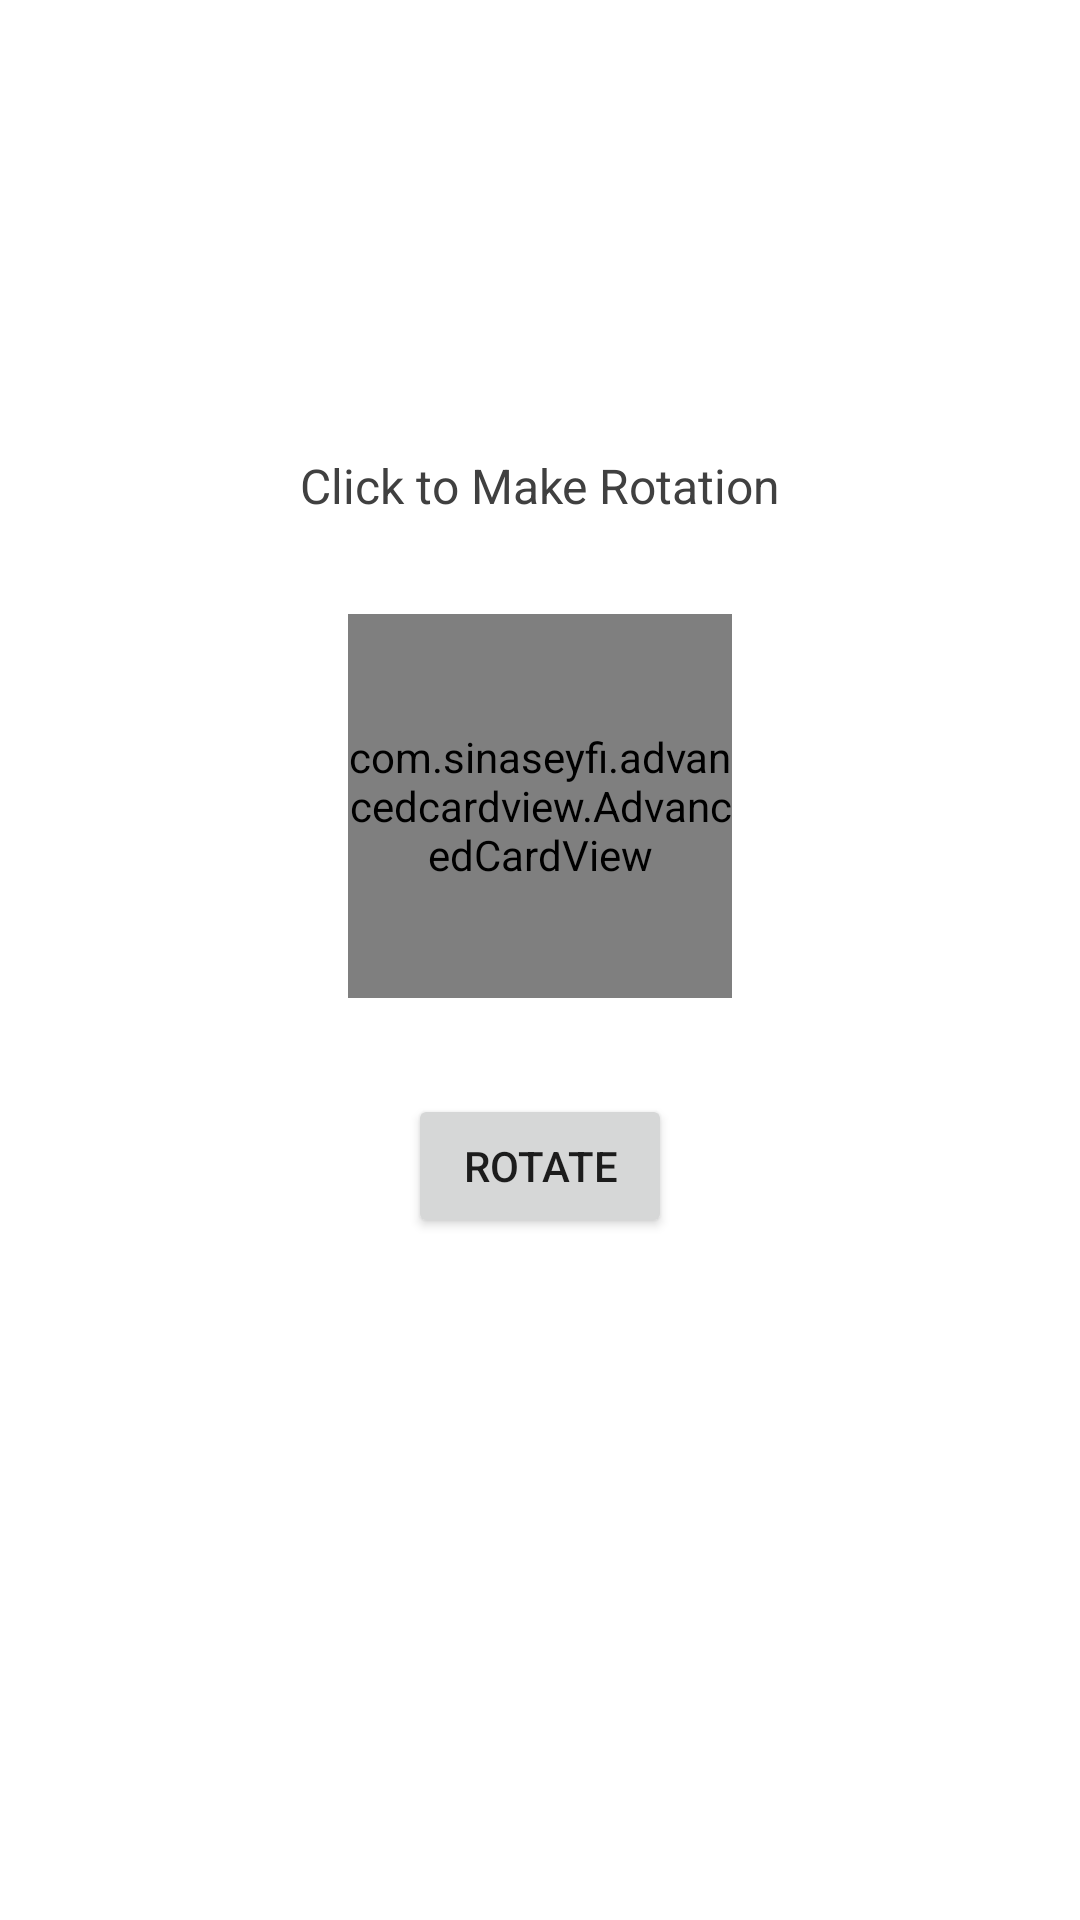

Reconstruct the res/layout file that produces this screen, plus the resources it refers to.
<!-- AndroidManifest.xml: application theme AppTheme -->
<!-- res/layout/activity_rainbow.xml -->
<?xml version="1.0" encoding="utf-8"?>
<androidx.constraintlayout.widget.ConstraintLayout xmlns:android="http://schemas.android.com/apk/res/android"
    xmlns:app="http://schemas.android.com/apk/res-auto"
    xmlns:tools="http://schemas.android.com/tools"
    android:layout_width="match_parent"
    android:layout_height="match_parent"
    tools:context=".RainbowActivity">

    <androidx.appcompat.widget.AppCompatTextView
        android:layout_width="match_parent"
        android:layout_height="wrap_content"
        app:layout_constraintBottom_toTopOf="@id/rainbow"
        android:layout_marginBottom="32dp"
        android:text="Click to Make Rotation"
        android:layout_marginTop="120dp"
        android:gravity="center"
        android:textSize="16sp"
        android:textColor="#404040"/>
    
    <com.example.advancedcardview.AdvancedCardView
        android:id="@+id/rainbow"
        android:layout_width="128dp"
        android:layout_height="128dp"
        app:layout_constraintLeft_toLeftOf="parent"
        app:layout_constraintRight_toRightOf="parent"
        app:layout_constraintTop_toTopOf="parent"
        app:layout_constraintBottom_toBottomOf="parent"
        app:layout_constraintVertical_bias="0.4"
        app:cornerRadius_TopLeft="48dp"
        app:cornerRadius_TopRight="24dp"
        app:cornerRadius_BottomRight="48dp"
        app:cornerRadius_BottomLeft="24dp"
        app:background_Type="stroke"
        app:stroke_Width="2dp"
        app:stroke_ColorType="gradient_sweep"
        app:shadow_Outer_Area="8dp"/>
    
    <androidx.appcompat.widget.AppCompatButton
        android:id="@+id/rotate_it"
        android:layout_width="wrap_content"
        android:layout_height="wrap_content"
        app:layout_constraintTop_toBottomOf="@id/rainbow"
        app:layout_constraintLeft_toLeftOf="parent"
        app:layout_constraintRight_toRightOf="parent"
        android:layout_marginTop="32dp"
        android:text="Rotate"/>

</androidx.constraintlayout.widget.ConstraintLayout>
<!-- resources referenced by this layout -->
<resources>

</resources>
